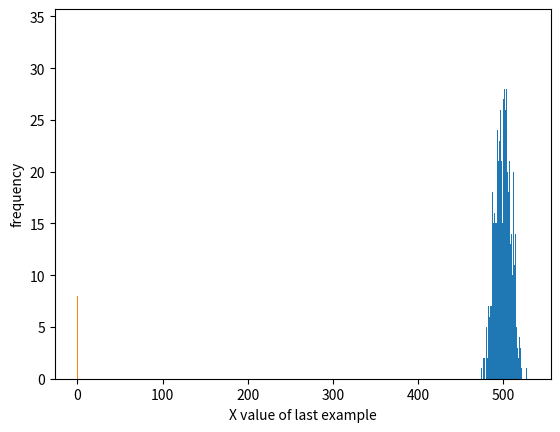

Write the Python code that produced this figure.
import numpy as np
import matplotlib.pyplot as plt


## Ex2: sum of 1000 random numbers repeated 1000 times to prove that it follows a normal distribution


# tests
a = np.array([1, 2, 3]) # this is not an array of arrays! it's only an array!
print(a.shape)
at = a.T
print(at.shape)
a = np.append(a, a, axis=0)
print(a.shape)

print('')
a = np.array([[1, 2, 3]]) # this is an array of arrays! 2D array
print(a.shape)
at = a.T
print(at.shape)
a = np.append(a, a, axis=0)
print(a.shape)

print('')
a = np.array([[1, 2, 3], [4, 5, 6]])
print(a.shape)
at = a.T
print(at.shape)
a = np.append(a, a, axis=0)
print(a.shape)


# exercise begins
print('')
m = 1000
n = 1000
# Y = np.array([[]])
# print(Y.shape)
for i in range(0,m,1) :
    # x = np.random.rand(n)  # this is not an array of arrays! it's only an array!
    x = np.array([np.random.rand(n)])  # this is an array of arrays! 2D array
#     print(x.shape)
    if i==0 :
      Y = x   # initializing Y with first row of x
    else :
      Y = np.append(Y, x, axis=0)  # appending the following x rows
    
#     print(Y.shape)
    x_sum = np.sum(x)

print('Y dimensions:', Y.shape)  

print('Sum on each row of matrix Y: ...')
# summing the column values for each row
Y_xsum = np.sum(Y, axis=0)
print('Summed columns for each row -> dimensions:', Y_xsum.shape)


print('')
# plotting histogram of Y -> should be a gaussian distribution
plt.hist(Y_xsum, bins=100)
plt.xlabel('Y value')
plt.ylabel('frequency')
plt.grid()
plt.show()

# plotting histogram of last row of Y -> each row should be a normal distribution
plt.hist(Y[Y.shape[0]-1,:], bins=100)
plt.xlabel('X value of last example')
plt.ylabel('frequency')
plt.grid()
plt.show()


avg = np.mean(Y_xsum)
std = np.std(Y_xsum)
print('Mean and Variance of Y: mu = %0.3f, var = %0.3f' %(avg, std**2))

  


